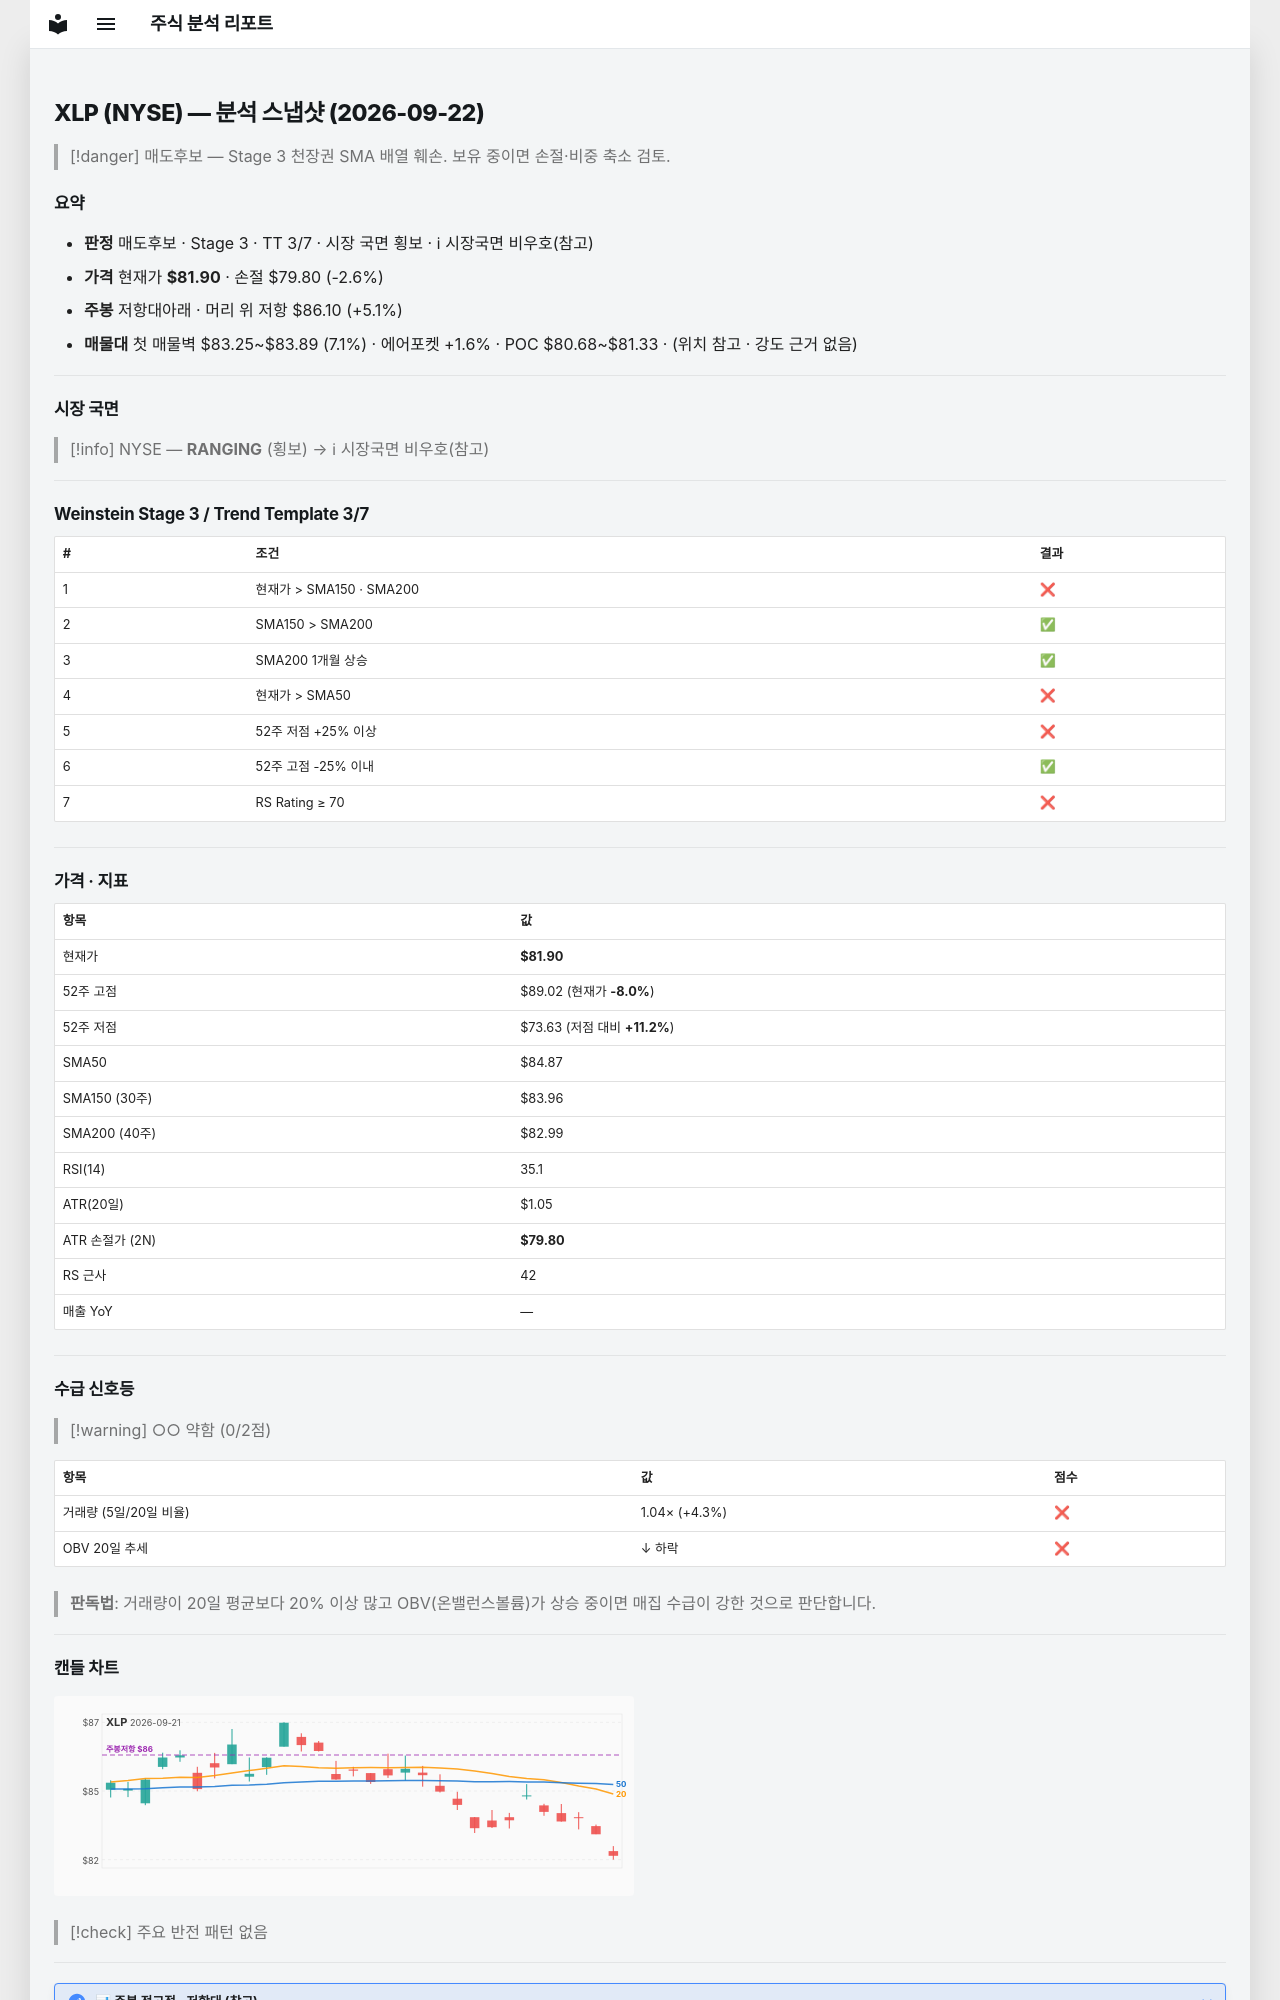

repository: soloandco/stock-reports · page: snapshots/XLP-2026-09-22/index.html · generator: mkdocs

---
type: analysis-snapshot
title: XLP 분석 스냅샷
ticker: XLP
market: NYSE
created: 2026-09-22
updated: 2026-09-22
bar-date: 2026-09-21
verdict: 매도후보
real-rr: 2.00
sma50-gap-pct: -3.5
weekly-position: 저항대아래
weekly-overhead-price: 86.10
weekly-overhead-pct: 5.1
stage: 3
trend-template-score: 3
tt-max: 7
price: 81.9000015258789
stop-price: 79.79815458434288
market-regime: RANGING
supply-demand-score: 0/2
supply-demand-label: 약함
status: tracking
tags:
  - stock-agent
  - watchlist
  - XLP
  - analysis
related:
  - "[[analysis-template]]"
---

# XLP (NYSE) — 분석 스냅샷 (2026-09-22)

> [!danger] 매도후보 — Stage 3 천장권
> SMA 배열 훼손. 보유 중이면 손절·비중 축소 검토.

## 요약

- **판정** 매도후보 · Stage 3 · TT 3/7 · 시장 국면 횡보 · ℹ 시장국면 비우호(참고)
- **가격** 현재가 **$81.90** · 손절 $79.80 (-2.6%)
- **주봉** 저항대아래 · 머리 위 저항 $86.10 (+5.1%)
- **매물대** 첫 매물벽 $83.25~$83.89 (7.1%) · 에어포켓 +1.6% · POC $80.68~$81.33 · (위치 참고 · 강도 근거 없음)

---

## 시장 국면

> [!info] NYSE — **RANGING** (횡보) → ℹ 시장국면 비우호(참고)

---

## Weinstein Stage 3 / Trend Template 3/7

| # | 조건 | 결과 |
|---|------|------|
| 1 | 현재가 > SMA150 · SMA200 | ❌ |
| 2 | SMA150 > SMA200 | ✅ |
| 3 | SMA200 1개월 상승 | ✅ |
| 4 | 현재가 > SMA50 | ❌ |
| 5 | 52주 저점 +25% 이상 | ❌ |
| 6 | 52주 고점 -25% 이내 | ✅ |
| 7 | RS Rating ≥ 70 | ❌ |

---

## 가격 · 지표

| 항목 | 값 |
|------|---|
| 현재가 | **$81.90** |
| 52주 고점 | $89.02 (현재가 **-8.0%**) |
| 52주 저점 | $73.63 (저점 대비 **+11.2%**) |
| SMA50 | $84.87 |
| SMA150 (30주) | $83.96 |
| SMA200 (40주) | $82.99 |
| RSI(14) | 35.1 |
| ATR(20일) | $1.05 |
| ATR 손절가 (2N) | **$79.80** |
| RS 근사 | 42 |
| 매출 YoY | — |

---
## 수급 신호등

> [!warning] ○○ 약함 (0/2점)

| 항목 | 값 | 점수 |
|------|------|------|
| 거래량 (5일/20일 비율) | 1.04× (+4.3%) | ❌ |
| OBV 20일 추세 | ↓ 하락 | ❌ |

> **판독법**: 거래량이 20일 평균보다 20% 이상 많고 OBV(온밸런스볼륨)가 상승 중이면 매집 수급이 강한 것으로 판단합니다.

---
